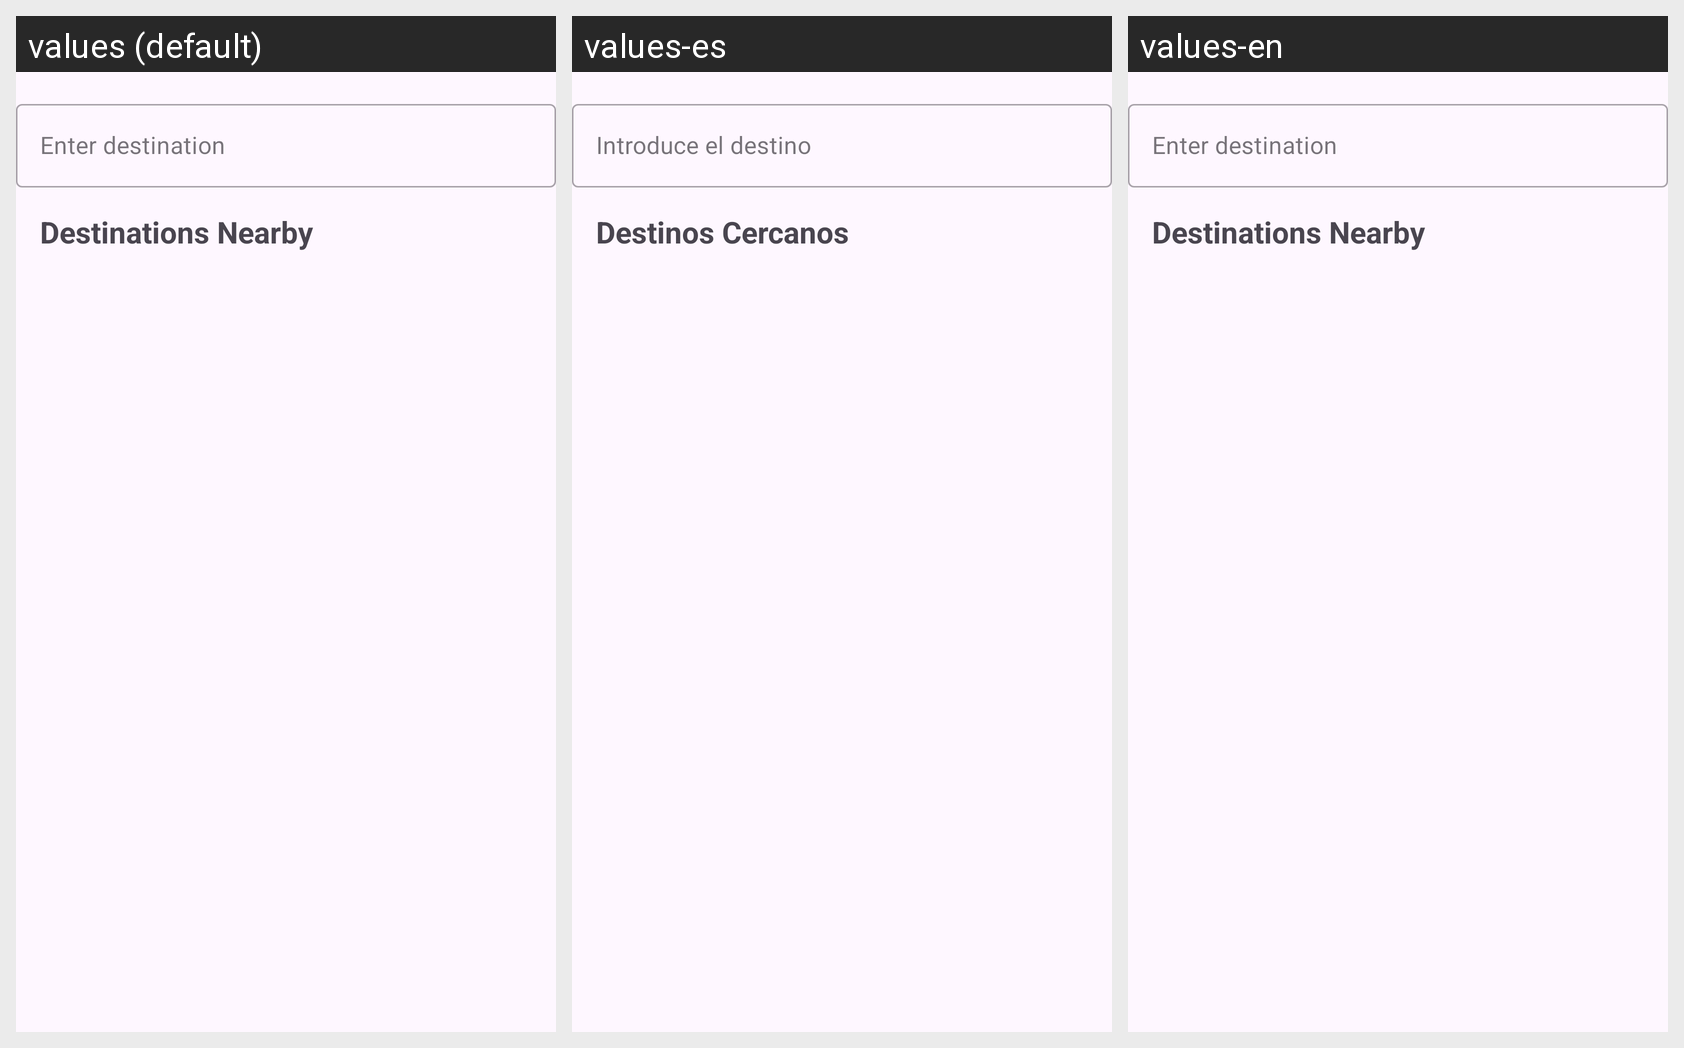

Translations of the strings shown on this Android screen, per locale in the grid:
Android screen res/layout/fragment_home.xml rendered under 3 locales, left to right: values (default), values-es, values-en. Device: Nexus 5 (rendered at 1080×1920; each locale shown at half size, 540×960, under a caption strip naming it); theme Theme.PopUpTrip.
Other locales in the repository, not shown: values-de, values-fr, values-zh.
Strings drawn on this screen, with the default value and each locale's value (text and hints the layout hard-codes, and strings that could not be matched under every locale, appear in the picture but are not listed):

searchbar_hint
  values: Enter destination
  values-es: Introduce el destino
  values-en: Enter destination

title_nearby_places
  values: Destinations Nearby
  values-es: Destinos Cercanos
  values-en: Destinations Nearby
